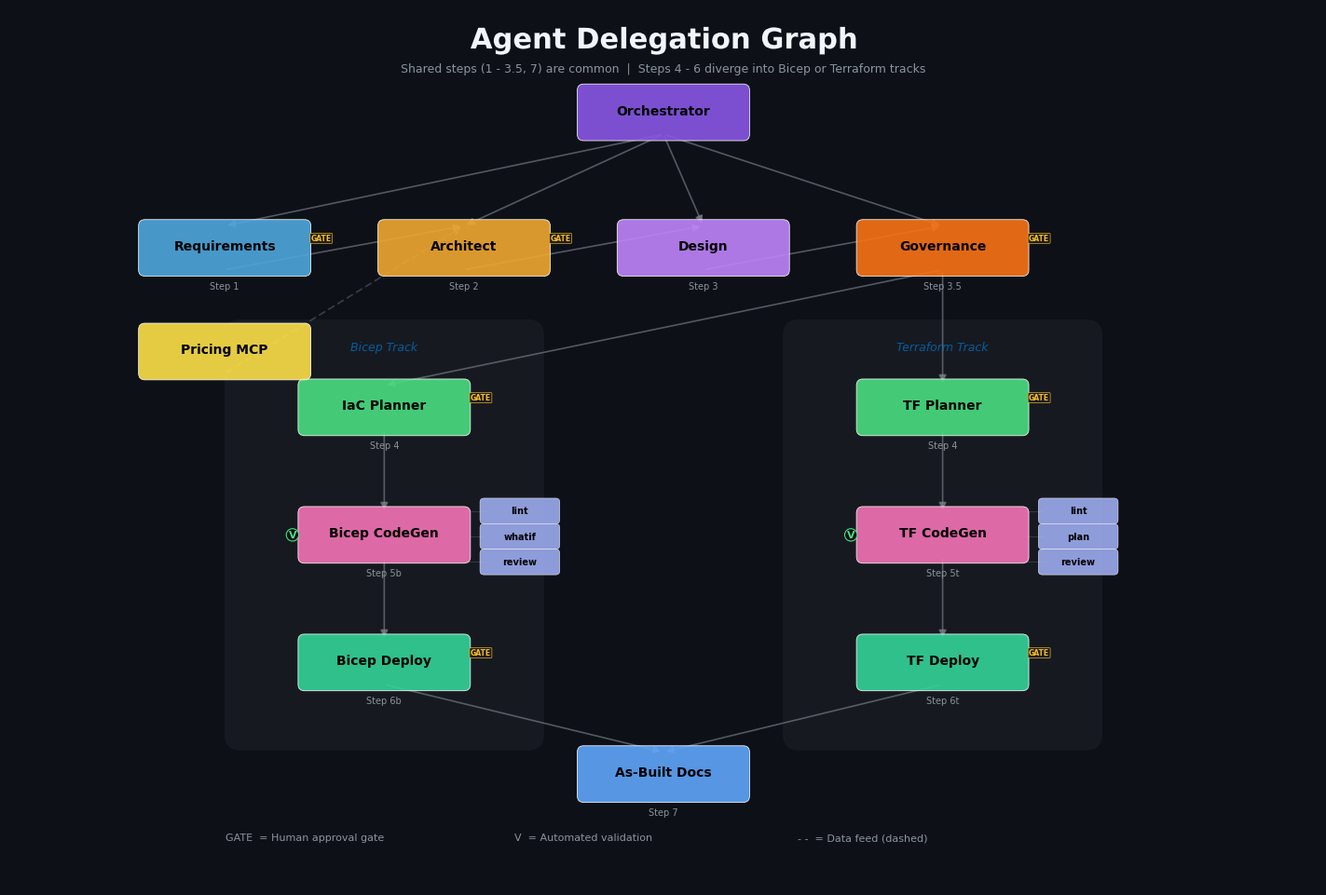

Write the Python code that produced this figure. (Note: this script raises an exception after producing the figure.)
#!/usr/bin/env python3
"""Generate the Agent Delegation Graph infographic as a PNG.

Usage:
    python agent-delegation-graph.py
Output:
    ../../public/images/agent-delegation-graph.png
"""

import os
import matplotlib
matplotlib.use("Agg")
import matplotlib.pyplot as plt
from matplotlib.patches import FancyBboxPatch
import matplotlib.patheffects as pe

# ── Palette (matches Starlight dark theme) ───────────────────────────────
BG = "#0d1117"
TEXT_WHITE = "#f0f6fc"
TEXT_MUTED = "#8b949e"
ACCENT = "#0078d4"

PAL = {
    "orchestrator": "#8957E5",
    "shared":    "#4ea8de",
    "arch":      "#f0a830",
    "design":    "#c084fc",
    "gov":       "#f97316",
    "plan":      "#4ade80",
    "code":      "#f472b6",
    "deploy":    "#34d399",
    "docs":      "#60a5fa",
    "sub":       "#a5b4fc",
    "mcp":       "#fde047",
}

FONT = "DejaVu Sans"
CW, CH = 2.0, 0.55  # card width / height

# ─────────────────────────────────────────────────────────────────────────
# Node list: (x, y, label, step_label, color_key, has_gate)
# ─────────────────────────────────────────────────────────────────────────
NODES = [
    # 0  Orchestrator
    (8.0, 8.5, "Orchestrator", "", "orchestrator", False),
    # Shared row
    (2.5, 6.8, "Requirements", "Step 1", "shared", True),      # 1
    (5.5, 6.8, "Architect", "Step 2", "arch", True),            # 2
    (8.5, 6.8, "Design", "Step 3", "design", False),            # 3
    (11.5, 6.8, "Governance", "Step 3.5", "gov", True),         # 4
    # Bicep track
    (4.5, 4.8, "IaC Planner", "Step 4", "plan", True),      # 5
    (4.5, 3.2, "Bicep CodeGen", "Step 5b", "code", False),      # 6
    (4.5, 1.6, "Bicep Deploy", "Step 6b", "deploy", True),      # 7
    # Terraform track
    (11.5, 4.8, "TF Planner", "Step 4", "plan", True),         # 8
    (11.5, 3.2, "TF CodeGen", "Step 5t", "code", False),        # 9
    (11.5, 1.6, "TF Deploy", "Step 6t", "deploy", True),        # 10
    # Converge
    (8.0, 0.2, "As-Built Docs", "Step 7", "docs", False),       # 11
    # Side helper
    (2.5, 5.5, "Pricing MCP", "", "mcp", False),                # 12
]

EDGES = [
    # Orchestrator -> shared steps
    (0, 1, False), (0, 2, False), (0, 3, False), (0, 4, False),
    # Shared chain
    (1, 2, False), (2, 3, False), (3, 4, False),
    # Fork
    (4, 5, False), (4, 8, False),
    # Bicep track
    (5, 6, False), (6, 7, False),
    # TF track
    (8, 9, False), (9, 10, False),
    # Converge
    (7, 11, False), (10, 11, False),
    # Pricing MCP -> Architect (dashed)
    (12, 2, True),
]

SUBS = {
    6: ["lint", "whatif", "review"],   # Bicep CodeGen
    9: ["lint", "plan", "review"],     # TF CodeGen
}


def card(ax, x, y, label, step, ckey, gate):
    fill = PAL[ckey]
    r = FancyBboxPatch(
        (x - CW / 2, y - CH / 2), CW, CH,
        boxstyle="round,pad=0.08", facecolor=fill,
        edgecolor="white", linewidth=0.6, alpha=0.90, zorder=3)
    ax.add_patch(r)
    ax.text(x, y + 0.02, label, fontsize=10, fontfamily=FONT,
            fontweight="bold", color="#000", ha="center", va="center", zorder=4)
    if step:
        ax.text(x, y - CH / 2 - 0.15, step, fontsize=7, fontfamily=FONT,
                color=TEXT_MUTED, ha="center", va="top", zorder=4)
    if gate:
        ax.text(
            x + CW / 2 + 0.08, y + 0.12, "GATE", fontsize=5.5,
            fontfamily=FONT, fontweight="bold", color="#fbbf24",
            ha="left", va="center", zorder=5,
            bbox=dict(boxstyle="round,pad=0.12", facecolor="#1c1c1c",
                      edgecolor="#fbbf24", linewidth=0.5, alpha=0.9))


def edge(ax, i0, i1, dashed=False):
    x0, y0 = NODES[i0][0], NODES[i0][1]
    x1, y1 = NODES[i1][0], NODES[i1][1]
    ls = (0, (4, 3)) if dashed else "-"
    al = 0.35 if dashed else 0.55
    ax.annotate(
        "", xy=(x1, y1 + CH / 2), xytext=(x0, y0 - CH / 2),
        arrowprops=dict(arrowstyle="-|>", color=TEXT_MUTED, lw=1.2,
                        linestyle=ls, alpha=al, mutation_scale=12),
        zorder=1)


def subs(ax, pidx, names):
    px, py = NODES[pidx][0], NODES[pidx][1]
    sx = px + CW / 2 + 0.25
    for i, name in enumerate(names):
        cy = py + 0.30 - i * 0.32
        bw, bh = 0.9, 0.22
        r = FancyBboxPatch(
            (sx, cy - bh / 2), bw, bh, boxstyle="round,pad=0.05",
            facecolor=PAL["sub"], edgecolor="white",
            linewidth=0.4, alpha=0.85, zorder=3)
        ax.add_patch(r)
        ax.text(sx + bw / 2, cy, name, fontsize=7, fontfamily=FONT,
                fontweight="bold", color="#000", ha="center", va="center",
                zorder=4)
        ax.plot([px + CW / 2 + 0.02, sx], [py + 0.30 - i * 0.32, cy],
                color=TEXT_MUTED, lw=0.6, alpha=0.3, zorder=1)


def main():
    fig, ax = plt.subplots(figsize=(16, 9.5), facecolor=BG)
    ax.set_facecolor(BG)
    ax.set_xlim(-0.2, 16.2)
    ax.set_ylim(-1.2, 9.8)
    ax.set_aspect("equal")
    ax.axis("off")

    # Title
    ax.text(8.0, 9.4, "Agent Delegation Graph",
            fontsize=22, fontfamily=FONT, fontweight="bold",
            color=TEXT_WHITE, ha="center", va="center",
            path_effects=[pe.withStroke(linewidth=2, foreground=BG)])
    # Subtitle
    ax.text(8.0, 9.05,
            "Shared steps (1 - 3.5, 7) are common  |  Steps 4 - 6 diverge into Bicep or Terraform tracks",
            fontsize=9, fontfamily=FONT, color=TEXT_MUTED, ha="center", va="center")

    # Track lane backgrounds
    for lx in [4.5, 11.5]:
        ax.add_patch(FancyBboxPatch(
            (lx - 1.8, 0.7), 3.6, 5.0,
            boxstyle="round,pad=0.2", facecolor="white",
            edgecolor=ACCENT, linewidth=0.6, alpha=0.04, zorder=0))

    # Track labels
    for lx, txt in [(4.5, "Bicep Track"), (11.5, "Terraform Track")]:
        ax.text(lx, 5.55, txt, fontsize=9, fontfamily=FONT,
                color=ACCENT, ha="center", va="center", fontstyle="italic",
                alpha=0.7)

    # Edges
    for i0, i1, d in EDGES:
        edge(ax, i0, i1, d)

    # Cards
    for i, (x, y, label, step, ckey, gate) in enumerate(NODES):
        card(ax, x, y, label, step, ckey, gate)

    # Subagent badges
    for pidx, names in SUBS.items():
        subs(ax, pidx, names)

    # Validation markers on code nodes
    for ci in [6, 9]:
        cx, cy = NODES[ci][0], NODES[ci][1]
        ax.text(cx - CW / 2 - 0.15, cy, "V", fontsize=8, fontfamily=FONT,
                fontweight="bold", color="#4ade80", ha="center", va="center",
                zorder=5, bbox=dict(boxstyle="circle,pad=0.15",
                                    facecolor="#0d1117", edgecolor="#4ade80",
                                    linewidth=0.8))

    # Legend
    ly = -0.6
    for x, txt in [(3.5, "GATE  = Human approval gate"),
                    (7.0, "V  = Automated validation"),
                    (10.5, "- -  = Data feed (dashed)")]:
        ax.text(x, ly, txt, fontsize=8, fontfamily=FONT,
                color=TEXT_MUTED, ha="center", va="center")

    plt.tight_layout(pad=0.3)

    # Write to public/images/
    script_dir = os.path.dirname(os.path.abspath(__file__))
    out = os.path.join(script_dir, "..", "..", "..", "public", "images",
                       "agent-delegation-graph.png")
    out = os.path.normpath(out)
    os.makedirs(os.path.dirname(out), exist_ok=True)
    fig.savefig(out, dpi=180, bbox_inches="tight", facecolor=BG, pad_inches=0.3)
    plt.close()
    print(f"Generated: {out}")


if __name__ == "__main__":
    main()
